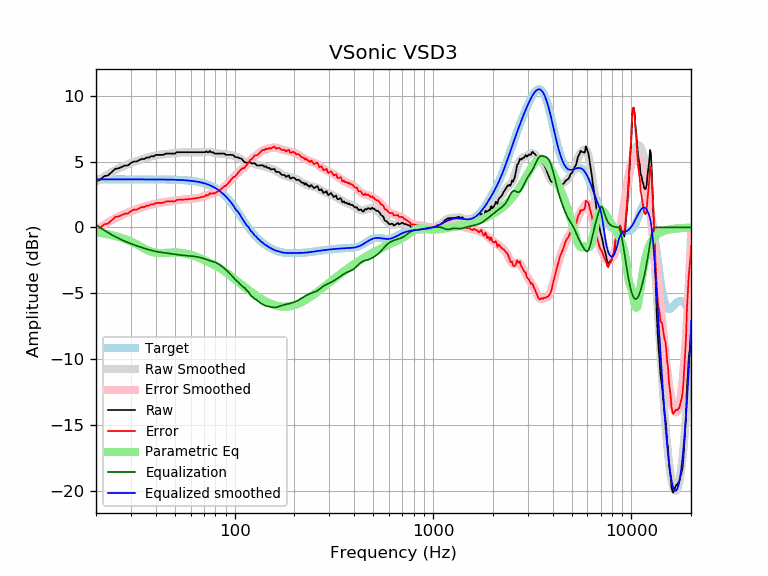

The table this chart was drawn from, first rows:
frequency, raw, error, smoothed, error_smoothed, equalization, parametric_eq, equalized_raw, equalized_smoothed, target
20, 3.49, -0.16, 3.45, -0.20, 0.20, -0.37, 3.69, 3.65, 3.65
21, 3.61, -0.03, 3.66, 0.01, -0.01, -0.41, 3.60, 3.65, 3.65
22, 3.89, 0.24, 3.86, 0.21, -0.21, -0.46, 3.68, 3.65, 3.65
23, 3.94, 0.30, 4.04, 0.39, -0.39, -0.52, 3.56, 3.65, 3.65
24, 4.19, 0.55, 4.20, 0.55, -0.55, -0.58, 3.64, 3.65, 3.65
25, 4.45, 0.80, 4.35, 0.70, -0.70, -0.64, 3.75, 3.65, 3.65
26, 4.48, 0.83, 4.48, 0.83, -0.83, -0.71, 3.65, 3.65, 3.65
27, 4.60, 0.95, 4.59, 0.95, -0.95, -0.79, 3.65, 3.65, 3.65
28, 4.70, 1.05, 4.70, 1.05, -1.05, -0.88, 3.65, 3.65, 3.65
29, 4.71, 1.06, 4.79, 1.14, -1.14, -0.97, 3.56, 3.65, 3.65
30, 4.89, 1.24, 4.88, 1.23, -1.23, -1.06, 3.66, 3.65, 3.65
31, 5.00, 1.35, 4.96, 1.31, -1.31, -1.17, 3.69, 3.65, 3.65
32, 5.00, 1.35, 5.03, 1.38, -1.38, -1.27, 3.61, 3.65, 3.65
33, 5.10, 1.45, 5.10, 1.45, -1.45, -1.38, 3.64, 3.65, 3.65
34, 5.20, 1.55, 5.16, 1.52, -1.52, -1.49, 3.68, 3.65, 3.65
35, 5.18, 1.54, 5.22, 1.58, -1.58, -1.59, 3.60, 3.64, 3.64
36, 5.30, 1.66, 5.28, 1.64, -1.64, -1.69, 3.66, 3.64, 3.64
37, 5.30, 1.66, 5.33, 1.69, -1.69, -1.77, 3.61, 3.64, 3.64
38, 5.41, 1.77, 5.38, 1.73, -1.73, -1.83, 3.68, 3.64, 3.64
39, 5.38, 1.74, 5.42, 1.78, -1.78, -1.88, 3.60, 3.64, 3.64
40, 5.50, 1.86, 5.45, 1.81, -1.81, -1.91, 3.69, 3.64, 3.64
41, 5.50, 1.86, 5.48, 1.84, -1.84, -1.93, 3.66, 3.64, 3.64
42, 5.50, 1.86, 5.51, 1.87, -1.87, -1.94, 3.63, 3.64, 3.64
43, 5.50, 1.86, 5.53, 1.89, -1.89, -1.94, 3.61, 3.64, 3.64
44, 5.53, 1.89, 5.55, 1.92, -1.92, -1.93, 3.61, 3.63, 3.63
45, 5.60, 1.97, 5.57, 1.93, -1.93, -1.92, 3.67, 3.63, 3.63
46, 5.60, 1.97, 5.58, 1.95, -1.95, -1.91, 3.65, 3.63, 3.63
47, 5.60, 1.97, 5.60, 1.97, -1.97, -1.90, 3.63, 3.63, 3.63
48, 5.60, 1.98, 5.61, 1.99, -1.99, -1.90, 3.61, 3.62, 3.62
49, 5.60, 1.98, 5.63, 2.01, -2.01, -1.89, 3.59, 3.62, 3.62
50, 5.60, 1.99, 5.65, 2.03, -2.03, -1.89, 3.57, 3.62, 3.62
51, 5.70, 2.09, 5.66, 2.05, -2.05, -1.90, 3.65, 3.61, 3.61
52, 5.70, 2.10, 5.68, 2.07, -2.07, -1.90, 3.63, 3.61, 3.61
53, 5.70, 2.10, 5.69, 2.09, -2.09, -1.92, 3.61, 3.60, 3.60
54, 5.70, 2.11, 5.70, 2.10, -2.10, -1.93, 3.60, 3.59, 3.59
55, 5.70, 2.11, 5.70, 2.12, -2.12, -1.95, 3.59, 3.59, 3.59
56, 5.70, 2.12, 5.71, 2.13, -2.13, -1.97, 3.58, 3.58, 3.58
57, 5.70, 2.13, 5.71, 2.14, -2.14, -1.99, 3.57, 3.57, 3.57
58, 5.70, 2.14, 5.71, 2.14, -2.14, -2.02, 3.56, 3.56, 3.56
59, 5.70, 2.15, 5.70, 2.15, -2.15, -2.05, 3.55, 3.55, 3.55
60, 5.70, 2.16, 5.70, 2.16, -2.16, -2.08, 3.54, 3.54, 3.54
61, 5.70, 2.17, 5.70, 2.17, -2.17, -2.11, 3.53, 3.53, 3.53
62, 5.70, 2.19, 5.70, 2.19, -2.19, -2.14, 3.52, 3.51, 3.51
63, 5.70, 2.20, 5.70, 2.20, -2.20, -2.18, 3.50, 3.50, 3.50
64, 5.70, 2.22, 5.70, 2.22, -2.22, -2.22, 3.49, 3.48, 3.48
65, 5.70, 2.24, 5.70, 2.23, -2.23, -2.25, 3.47, 3.47, 3.47
66, 5.70, 2.25, 5.70, 2.25, -2.25, -2.29, 3.45, 3.45, 3.45
67, 5.70, 2.27, 5.70, 2.27, -2.27, -2.33, 3.43, 3.43, 3.43
68, 5.70, 2.30, 5.71, 2.30, -2.30, -2.37, 3.40, 3.41, 3.41
69, 5.70, 2.32, 5.71, 2.33, -2.33, -2.42, 3.37, 3.38, 3.38
70, 5.70, 2.34, 5.72, 2.36, -2.36, -2.46, 3.34, 3.36, 3.36
71, 5.70, 2.37, 5.72, 2.39, -2.39, -2.50, 3.31, 3.33, 3.33
72, 5.78, 2.48, 5.73, 2.43, -2.43, -2.54, 3.35, 3.30, 3.30
73, 5.70, 2.43, 5.73, 2.46, -2.46, -2.59, 3.24, 3.27, 3.27
74, 5.70, 2.47, 5.73, 2.49, -2.49, -2.63, 3.21, 3.24, 3.24
75, 5.80, 2.60, 5.72, 2.52, -2.52, -2.68, 3.28, 3.20, 3.20
76, 5.70, 2.54, 5.71, 2.54, -2.54, -2.72, 3.16, 3.16, 3.16
77, 5.70, 2.58, 5.69, 2.57, -2.57, -2.76, 3.13, 3.12, 3.12
78, 5.70, 2.62, 5.67, 2.59, -2.59, -2.81, 3.11, 3.08, 3.08
79, 5.60, 2.57, 5.65, 2.61, -2.61, -2.85, 2.99, 3.03, 3.03
... 553 more rows
